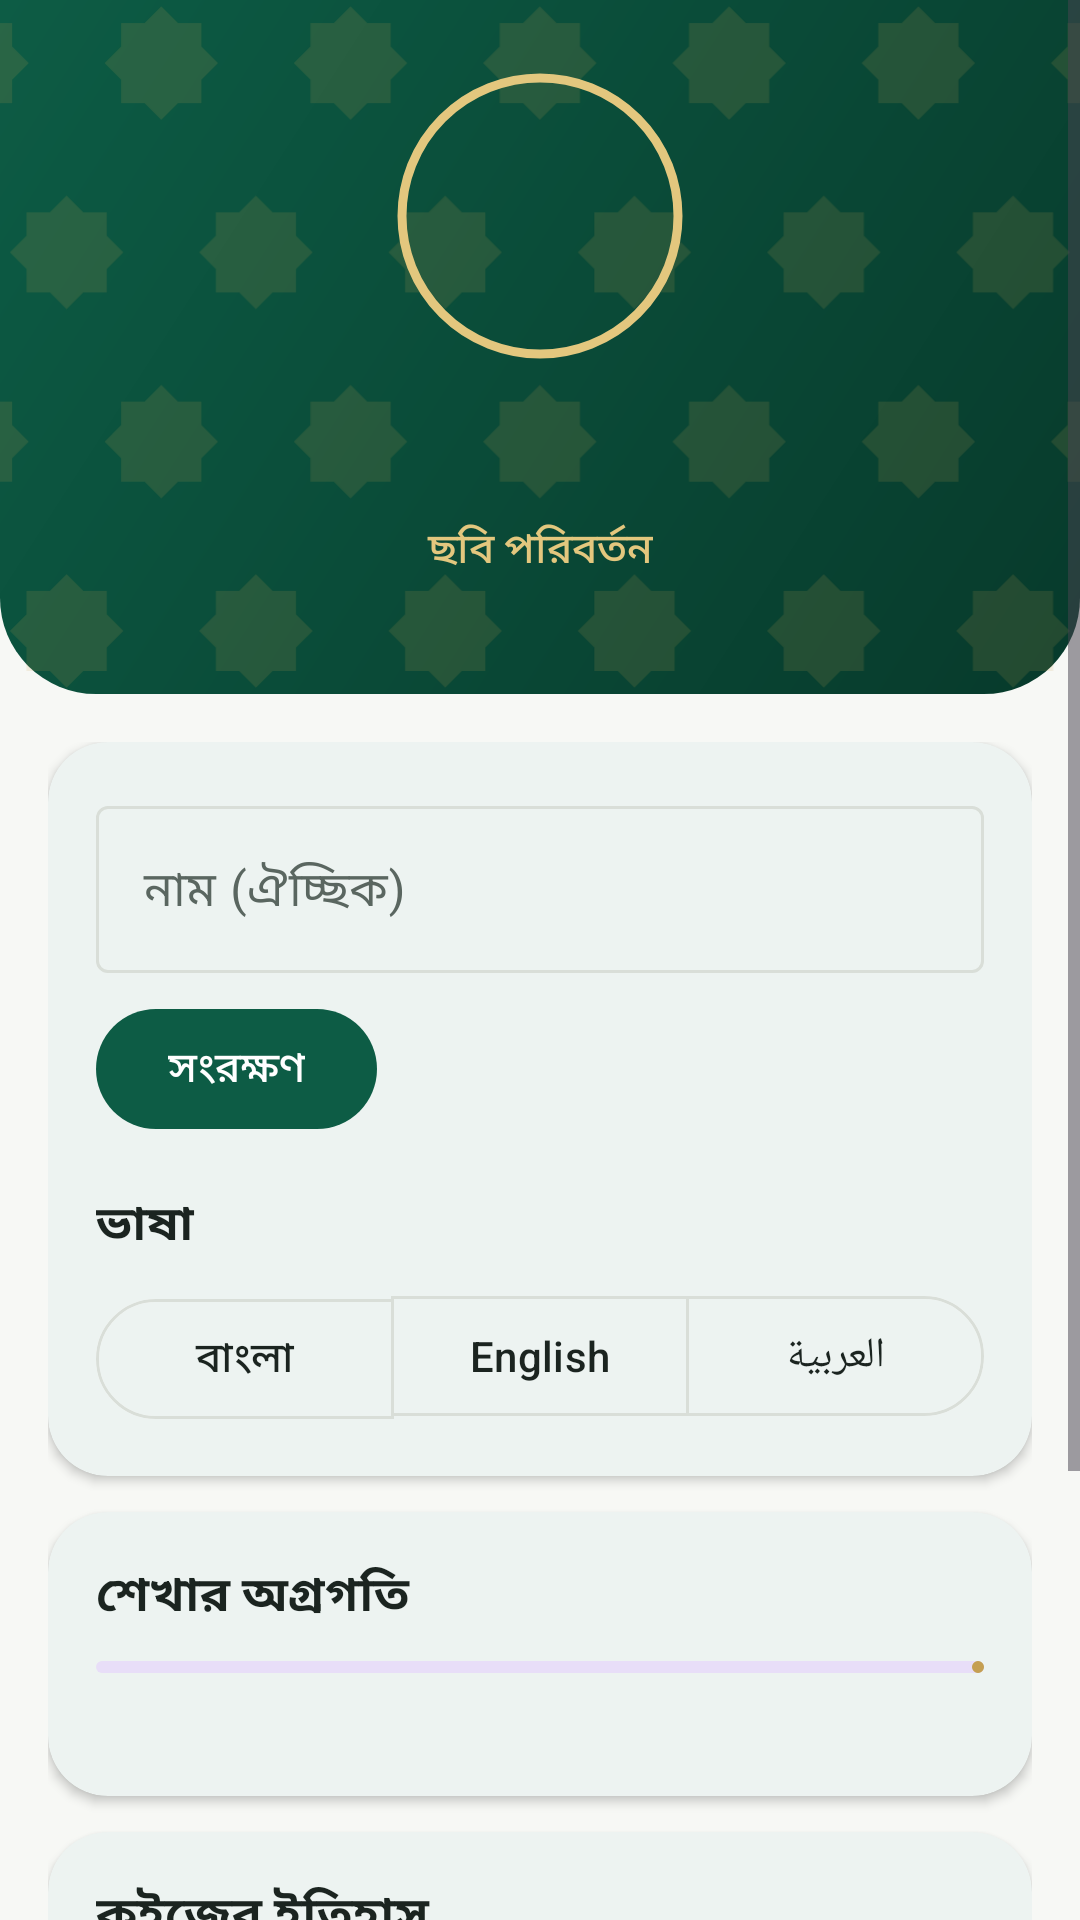

Here is an Android app screen rendered from its layout file. Give the layout XML and the strings, colors and styles it references.
<!-- AndroidManifest.xml: application theme Theme.NusukAI -->
<!-- res/layout/fragment_profile.xml -->
<?xml version="1.0" encoding="utf-8"?>
<ScrollView xmlns:android="http://schemas.android.com/apk/res/android"
    xmlns:app="http://schemas.android.com/apk/res-auto"
    android:layout_width="match_parent"
    android:layout_height="match_parent"
    android:background="@color/nusuk_bg">

    <LinearLayout
        android:layout_width="match_parent"
        android:layout_height="wrap_content"
        android:orientation="vertical">

        <FrameLayout
            android:layout_width="match_parent"
            android:layout_height="wrap_content"
            android:background="@drawable/bg_header">

            <ImageView
                android:layout_width="match_parent"
                android:layout_height="match_parent"
                android:importantForAccessibility="no"
                android:scaleType="centerCrop"
                android:src="@drawable/ic_pattern" />

            <LinearLayout
                android:layout_width="match_parent"
                android:layout_height="wrap_content"
                android:gravity="center_horizontal"
                android:orientation="vertical"
                android:padding="24dp"
                android:paddingBottom="32dp">

                <com.google.android.material.imageview.ShapeableImageView
                    android:id="@+id/ivAvatar"
                    android:layout_width="96dp"
                    android:layout_height="96dp"
                    android:contentDescription="@string/cd_avatar"
                    android:padding="2dp"
                    android:scaleType="centerCrop"
                    android:src="@drawable/ic_person_large"
                    app:shapeAppearanceOverlay="@style/ShapeAppearance.Material3.Corner.Full"
                    app:strokeColor="@color/brand_gold_light"
                    app:strokeWidth="3dp" />

                <TextView
                    android:id="@+id/tvName"
                    android:layout_width="wrap_content"
                    android:layout_height="wrap_content"
                    android:layout_marginTop="10dp"
                    android:textColor="@color/white"
                    android:textSize="22sp"
                    android:textStyle="bold" />

                <com.google.android.material.button.MaterialButton
                    android:id="@+id/btnChangePhoto"
                    style="@style/Widget.Material3.Button.TextButton"
                    android:layout_width="wrap_content"
                    android:layout_height="wrap_content"
                    android:text="@string/profile_change_photo"
                    android:textColor="@color/brand_gold_light" />
            </LinearLayout>
        </FrameLayout>

        <LinearLayout
            android:layout_width="match_parent"
            android:layout_height="wrap_content"
            android:orientation="vertical"
            android:padding="16dp">

            <com.google.android.material.card.MaterialCardView
                style="@style/Widget.Nusuk.Card"
                android:layout_width="match_parent"
                android:layout_height="wrap_content">

                <LinearLayout
                    android:layout_width="match_parent"
                    android:layout_height="wrap_content"
                    android:orientation="vertical"
                    android:padding="16dp">

                    <com.google.android.material.textfield.TextInputLayout
                        android:layout_width="match_parent"
                        android:layout_height="wrap_content"
                        android:hint="@string/profile_name_hint">

                        <com.google.android.material.textfield.TextInputEditText
                            android:id="@+id/etName"
                            android:layout_width="match_parent"
                            android:layout_height="wrap_content"
                            android:inputType="textPersonName|textCapWords"
                            android:maxLength="40" />
                    </com.google.android.material.textfield.TextInputLayout>

                    <com.google.android.material.button.MaterialButton
                        android:id="@+id/btnSaveName"
                        android:layout_width="wrap_content"
                        android:layout_height="wrap_content"
                        android:layout_marginTop="8dp"
                        android:text="@string/profile_save" />

                    <TextView
                        style="@style/Text.Title"
                        android:layout_width="match_parent"
                        android:layout_height="wrap_content"
                        android:layout_marginTop="16dp"
                        android:text="@string/profile_language"
                        android:textSize="16sp" />

                    <com.google.android.material.button.MaterialButtonToggleGroup
                android:id="@+id/toggleLang"
                android:layout_width="match_parent"
                android:layout_height="wrap_content"
                android:layout_marginTop="8dp"
                app:selectionRequired="true"
                app:singleSelection="true">

                <com.google.android.material.button.MaterialButton
                    android:id="@+id/btnLangBn"
                    style="?attr/materialButtonOutlinedStyle"
                    android:layout_width="0dp"
                    android:layout_height="wrap_content"
                    android:layout_weight="1"
                    android:text="@string/lang_name_bn" />

                <com.google.android.material.button.MaterialButton
                    android:id="@+id/btnLangEn"
                    style="?attr/materialButtonOutlinedStyle"
                    android:layout_width="0dp"
                    android:layout_height="wrap_content"
                    android:layout_weight="1"
                    android:text="@string/lang_name_en" />

                <com.google.android.material.button.MaterialButton
                    android:id="@+id/btnLangAr"
                    style="?attr/materialButtonOutlinedStyle"
                    android:layout_width="0dp"
                    android:layout_height="wrap_content"
                    android:layout_weight="1"
                    android:text="@string/lang_name_ar" />
            </com.google.android.material.button.MaterialButtonToggleGroup>
                </LinearLayout>
            </com.google.android.material.card.MaterialCardView>

            <com.google.android.material.card.MaterialCardView
                style="@style/Widget.Nusuk.Card"
                android:layout_width="match_parent"
                android:layout_height="wrap_content">

                <LinearLayout
                    android:layout_width="match_parent"
                    android:layout_height="wrap_content"
                    android:orientation="vertical"
                    android:padding="16dp">

                    <TextView
                        style="@style/Text.Title"
                        android:layout_width="match_parent"
                        android:layout_height="wrap_content"
                        android:text="@string/profile_progress_title"
                        android:textSize="16sp" />

                    <com.google.android.material.progressindicator.LinearProgressIndicator
                        android:id="@+id/progressLearning"
                        android:layout_width="match_parent"
                        android:layout_height="wrap_content"
                        android:layout_marginTop="10dp"
                        app:indicatorColor="@color/nusuk_secondary"
                        app:trackCornerRadius="4dp" />

                    <TextView
                        android:id="@+id/tvProgressValue"
                        style="@style/Text.Secondary"
                        android:layout_width="match_parent"
                        android:layout_height="wrap_content"
                        android:layout_marginTop="6dp" />
                </LinearLayout>
            </com.google.android.material.card.MaterialCardView>

            <com.google.android.material.card.MaterialCardView
                style="@style/Widget.Nusuk.Card"
                android:layout_width="match_parent"
                android:layout_height="wrap_content">

                <LinearLayout
                    android:layout_width="match_parent"
                    android:layout_height="wrap_content"
                    android:orientation="vertical"
                    android:padding="16dp">

                    <TextView
                        style="@style/Text.Title"
                        android:layout_width="match_parent"
                        android:layout_height="wrap_content"
                        android:text="@string/quiz_history"
                        android:textSize="16sp" />

                    <TextView
                        android:id="@+id/tvHistoryEmpty"
                        style="@style/Text.Secondary"
                        android:layout_width="match_parent"
                        android:layout_height="wrap_content"
                        android:layout_marginTop="6dp"
                        android:text="@string/quiz_history_empty" />

                    <LinearLayout
                        android:id="@+id/layoutHistory"
                        android:layout_width="match_parent"
                        android:layout_height="wrap_content"
                        android:layout_marginTop="6dp"
                        android:orientation="vertical" />
                </LinearLayout>
            </com.google.android.material.card.MaterialCardView>

            <com.google.android.material.button.MaterialButton
                android:id="@+id/btnOpenSettings"
                style="@style/Widget.Material3.Button.OutlinedButton"
                android:layout_width="match_parent"
                android:layout_height="56dp"
                android:text="@string/profile_open_settings"
                app:cornerRadius="28dp" />

            <TextView
                style="@style/Text.Secondary"
                android:layout_width="match_parent"
                android:layout_height="wrap_content"
                android:layout_marginTop="12dp"
                android:text="@string/profile_privacy_note"
                android:textSize="12sp" />
        </LinearLayout>
    </LinearLayout>
</ScrollView>
<!-- resources referenced by this layout -->
<resources>
  <color name="brand_gold_light">#E3C77E</color>
  <color name="nusuk_bg">#F7F8F5</color>
  <color name="nusuk_secondary">#C59F52</color>
  <color name="white">#FFFFFFFF</color>
  <!-- drawable bg_header (drawable) -->
  <?xml version="1.0" encoding="utf-8"?>
  <shape xmlns:android="http://schemas.android.com/apk/res/android" android:shape="rectangle">
      <gradient android:angle="315" android:startColor="#0D5C45" android:endColor="#073A2B"/>
      <corners android:bottomLeftRadius="32dp" android:bottomRightRadius="32dp"/>
  </shape>
  <!-- drawable ic_pattern: vector/xml drawable (drawable, 3568 chars, omitted) -->
  <string name="cd_avatar">প্রোফাইল ছবি</string>
  <string name="lang_name_ar" translatable="false">العربية</string>
  <string name="lang_name_bn" translatable="false">বাংলা</string>
  <string name="lang_name_en" translatable="false">English</string>
  <string name="profile_change_photo">ছবি পরিবর্তন</string>
  <string name="profile_language">ভাষা</string>
  <string name="profile_name_hint">নাম (ঐচ্ছিক)</string>
  <string name="profile_open_settings">সেটিংস খুলুন</string>
  <string name="profile_privacy_note">আপনার তথ্য শুধু এই ফোনেই থাকে। কোনো অ্যাকাউন্ট বা ইমেইল লাগে না।</string>
  <string name="profile_progress_title">শেখার অগ্রগতি</string>
  <string name="profile_save">সংরক্ষণ</string>
  <string name="quiz_history">কুইজের ইতিহাস</string>
  <string name="quiz_history_empty">এখনো কোনো কুইজ দেননি।</string>
  <style name="Text.Secondary" parent="TextAppearance.Material3.BodyMedium">
          <item name="android:textColor">@color/nusuk_text_secondary</item>
      </style>
  <style name="Text.Title" parent="TextAppearance.Material3.HeadlineSmall">
          <item name="android:textColor">@color/nusuk_text</item>
          <item name="android:textStyle">bold</item>
      </style>
  <style name="Widget.Nusuk.Card" parent="Widget.Material3.CardView.Elevated">
          <item name="cardBackgroundColor">@color/nusuk_card</item>
          <item name="cardCornerRadius">20dp</item>
          <item name="cardElevation">2dp</item>
          <item name="android:layout_marginBottom">12dp</item>
      </style>
  <style name="Theme.NusukAI" parent="Theme.Material3.DayNight.NoActionBar">
          <item name="colorPrimary">@color/nusuk_primary</item>
          <item name="colorOnPrimary">@color/nusuk_on_primary</item>
          <item name="colorSecondary">@color/nusuk_secondary</item>
          <item name="colorOnSecondary">@color/nusuk_on_secondary</item>
          <item name="colorSurface">@color/nusuk_card</item>
          <item name="colorOnSurface">@color/nusuk_text</item>
          <item name="colorOnSurfaceVariant">@color/nusuk_text_secondary</item>
          <item name="colorOutline">@color/nusuk_outline</item>
          <item name="colorError">@color/nusuk_error</item>
          <item name="android:colorBackground">@color/nusuk_bg</item>
          <item name="android:statusBarColor">@color/brand_green_dark</item>
          <item name="android:windowLightStatusBar">false</item>
          <item name="shapeAppearanceMediumComponent">@style/ShapeAppearance.Nusuk.Medium</item>
      </style>
  <color name="nusuk_text_secondary">#5A6660</color>
  <color name="nusuk_text">#1B2420</color>
  <color name="nusuk_card">#FFFFFF</color>
  <color name="nusuk_primary">#0D5C45</color>
  <color name="nusuk_on_primary">#FFFFFF</color>
  <color name="nusuk_on_secondary">#1B1B1B</color>
  <color name="nusuk_outline">#D9DED8</color>
  <color name="nusuk_error">#B3261E</color>
  <color name="brand_green_dark">#073A2B</color>
  <style name="ShapeAppearance.Nusuk.Medium" parent="ShapeAppearance.Material3.MediumComponent">
          <item name="cornerFamily">rounded</item>
          <item name="cornerSize">16dp</item>
      </style>
</resources>
